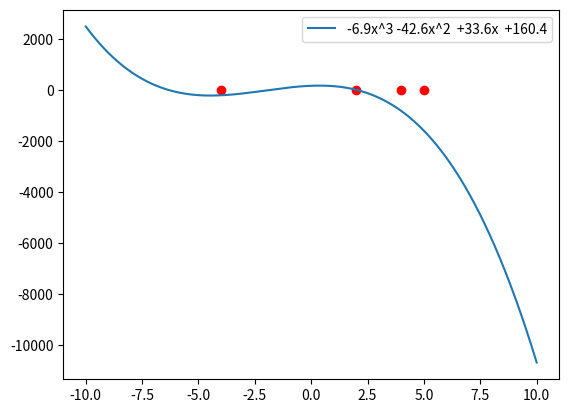

Python code for this plot:
import random
import numpy as np
import matplotlib.pyplot as plt
def pol(a, b, c, d, x):
    return a*x**3 + b*x**2 + c*x + d

A = [random.uniform(-10,10), random.uniform(-10,10)]
B = [random.uniform(-10,10), random.uniform(-10,10)]
C = [random.uniform(-10,10), random.uniform(-10,10)]
D = [random.uniform(-10,10), random.uniform(-10,10)]
X_coords = [-4, 2, 4, 5]
Y_coords = [5, -7, 1, 0]

p_1 = [random.uniform(0,100), random.uniform(0,100), random.uniform(0,100), random.uniform(0,100)]
v_1 = [random.uniform(-1,1), random.uniform(-1,1), random.uniform(-1,1), random.uniform(-1,1)]
p_2 = [random.uniform(0,100), random.uniform(0,100), random.uniform(0,100), random.uniform(0,100)]
v_2 = [random.uniform(-1,1), random.uniform(-1,1), random.uniform(-1,1), random.uniform(-1,1)]


p_1_abs = 0
p_2_abs = 0
p_abs = 0
p_1_best = p_1[:]
p_2_best = p_2[:]
p_best = []
flag = True
for i in range (100):
    func_1 = abs(A[1] - pol(p_1[0], p_1[1], p_1[2], p_1[3], A[0])) + abs(B[1] - pol(p_1[0], p_1[1], p_1[2], p_1[3], B[0])) + abs(C[1] - pol(p_1[0], p_1[1], p_1[2], p_1[3], C[0])) + abs(D[1] - pol(p_1[0], p_1[1], p_1[2], p_1[3], D[0]))
    func_2 = abs(A[1] - pol(p_2[0], p_2[1], p_2[2], p_2[3], A[0])) + abs(B[1] - pol(p_2[0], p_2[1], p_2[2], p_2[3], B[0])) + abs(C[1] - pol(p_2[0], p_2[1], p_2[2], p_2[3], C[0])) + abs(D[1] - pol(p_2[0], p_2[1], p_2[2], p_2[3], D[0]))
    if func_1 < p_1_abs or p_1_abs == 0:
        p_1_abs = func_1
        p_1_best = p_1[:]
    if func_2 < p_2_abs or p_2_abs == 0:
        p_2_abs = func_2
        p_2_best = p_2[:]

    if func_1 < func_2:
        func = func_1
        flag = True
    else:
        func = func_2
        flag = False

    if func < p_abs or p_abs == 0:
        p_abs = func
        if flag == True: p_best = p_1[:]
        else: p_best = p_2[:]

    r_1 = random.random()
    r_2 = random.random()
    v_1[0] = v_1[0] + r_1 * 0.5 * (p_1_best[0] - p_1[0]) + r_2 * 0.7 * (p_best[0] - p_1[0])
    v_1[1] = v_1[1] + r_1 * 0.5 * (p_1_best[1] - p_1[1]) + r_2 * 0.7 * (p_best[1] - p_1[1])
    v_1[2] = v_1[2] + r_1 * 0.5 * (p_1_best[2] - p_1[2]) + r_2 * 0.7 * (p_best[2] - p_1[2])
    v_1[3] = v_1[3] + r_1 * 0.5 * (p_1_best[3] - p_1[3]) + r_2 * 0.7 * (p_best[3] - p_1[3])

    v_2[0] = v_2[0] + r_1 * 0.5 * (p_2_best[0] - p_2[0]) + r_2 * 0.7 * (p_best[0] - p_2[0])
    v_2[1] = v_2[1] + r_1 * 0.5 * (p_2_best[1] - p_2[1]) + r_2 * 0.7 * (p_best[1] - p_2[1])
    v_2[2] = v_2[2] + r_1 * 0.5 * (p_2_best[2] - p_2[2]) + r_2 * 0.7 * (p_best[2] - p_2[2])
    v_2[3] = v_2[3] + r_1 * 0.5 * (p_2_best[3] - p_2[3]) + r_2 * 0.7 * (p_best[3] - p_2[3])

    p_1[0] = p_1[0] + v_1[0]
    p_1[1] = p_1[1] + v_1[1]
    p_1[2] = p_1[2] + v_1[2]
    p_1[3] = p_1[3] + v_1[3]

    p_2[0] = p_2[0] + v_2[0]
    p_2[1] = p_2[1] + v_2[1]
    p_2[2] = p_2[2] + v_2[2]
    p_2[3] = p_2[3] + v_2[3]

print(p_best)

y = lambda x: p_best[0]*x**3 + p_best[1]*x**2 + p_best[2]*x + p_best[3]
fig = plt.subplots()
x = np.linspace(-10, 10,1000)

a_coef = str(round(p_best[0], 1)) + 'x^3 '
if p_best[1] > 0: b_coef = ' +' + str(round(p_best[1], 1)) + 'x^2 '
else: b_coef = str(round(p_best[1],1)) + 'x^2 '

if p_best[2] > 0: c_coef = ' +' + str(round(p_best[2], 1)) + 'x '
else: c_coef =  str(round(p_best[2],1)) + 'x '

if p_best[3] > 0: d_coef = ' +' + str(round(p_best[3], 1))
else: d_coef = str(round(p_best[3],1))

name_res = a_coef + b_coef + c_coef + d_coef
plt.plot(x, y(x), label = name_res)
plt.scatter(X_coords, Y_coords, c ="red")
plt.legend(fontsize=10)
plt.show()